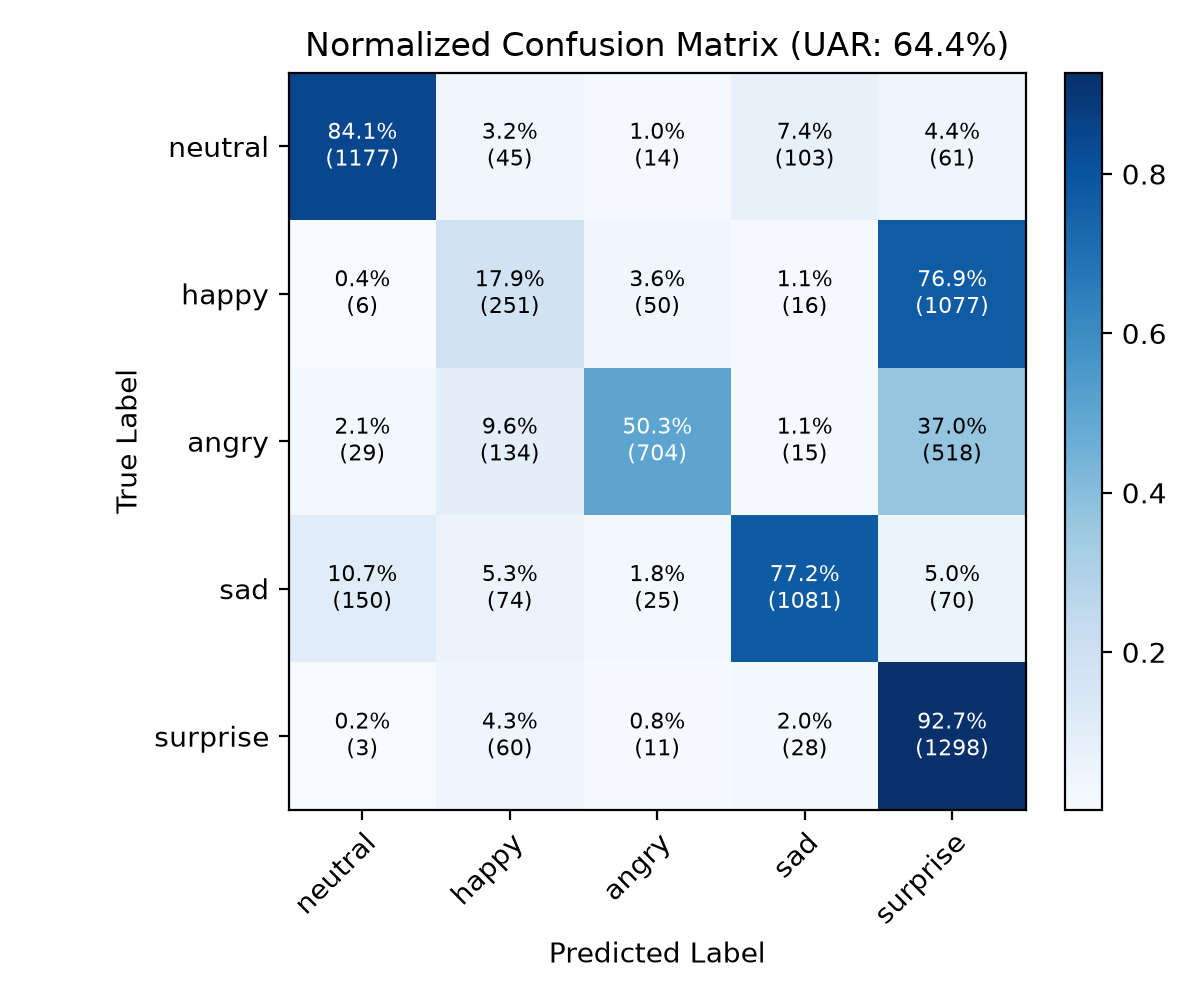

The file beside this chart, header and first rows:
, neutral, happy, angry, sad, surprise
neutral, 1177, 45, 14, 103, 61
happy, 6, 251, 50, 16, 1077
angry, 29, 134, 704, 15, 518
sad, 150, 74, 25, 1081, 70
surprise, 3, 60, 11, 28, 1298
